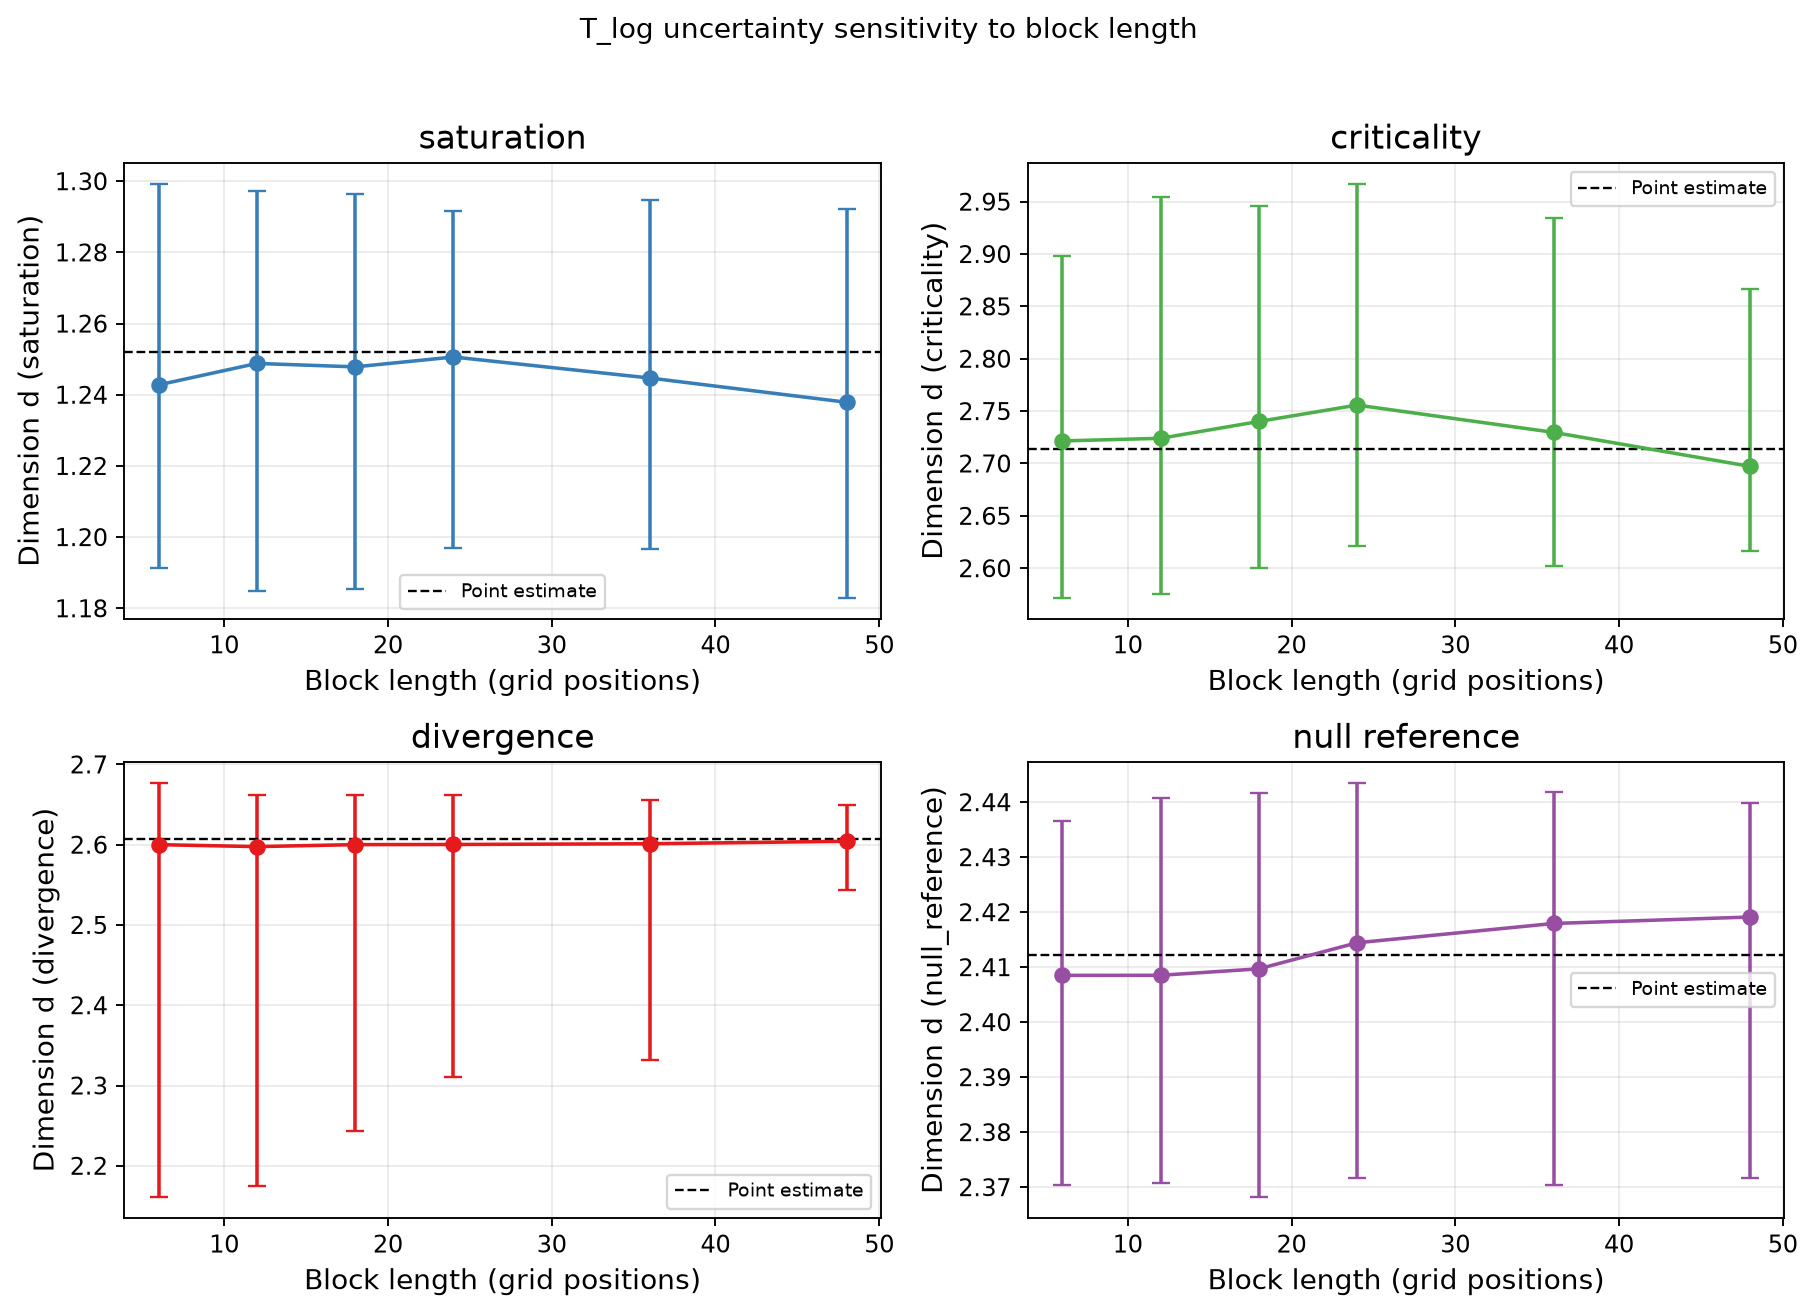

The data file committed next to this chart (first rows):
block_length_positions, profile_id, n_kind, n_value, reading_type, name, d_point, d_bootstrap_median, d_se, d_ci95_low, d_ci95_high, T_log_point, T_log_bootstrap_median, T_log_se, T_log_ci95_low, T_log_ci95_high, n_valid, uncertainty_method
6, observations:105, observations, 105, anchor, saturation, 1.252, 1.243, 0.02945, 1.191, 1.299, -12.79, -12.83, 0.1371, -13.07, -12.57, 500, moving_block_bootstrap_over_progress_pos…
6, observations:105, observations, 105, anchor, criticality, 2.714, 2.722, 0.08606, 2.572, 2.898, -5.987, -5.95, 0.4005, -6.648, -5.129, 500, moving_block_bootstrap_over_progress_pos…
6, observations:105, observations, 105, anchor, divergence, 2.607, 2.6, 0.1486, 2.161, 2.677, -6.483, -6.515, 0.6917, -8.56, -6.156, 500, moving_block_bootstrap_over_progress_pos…
6, observations:105, observations, 105, anchor, null_reference, 2.412, 2.409, 0.01671, 2.37, 2.437, -7.39, -7.407, 0.07779, -7.584, -7.276, 500, moving_block_bootstrap_over_progress_pos…
6, observations:105, observations, 105, estimator, Higuchi, 1.856, 1.858, 0.01432, 1.82, 1.881, -9.98, -9.968, 0.06664, -10.15, -9.864, 500, moving_block_bootstrap_over_progress_pos…
6, observations:105, observations, 105, estimator, DFA, 1.252, 1.243, 0.02945, 1.191, 1.299, -12.79, -12.83, 0.1371, -13.07, -12.57, 500, moving_block_bootstrap_over_progress_pos…
6, observations:105, observations, 105, estimator, Katz, 1.086, 1.086, 0.001888, 1.083, 1.089, -13.56, -13.56, 0.008784, -13.58, -13.55, 500, moving_block_bootstrap_over_progress_pos…
6, observations:105, observations, 105, estimator, Petrosian, 1.051, 1.05, 0.001111, 1.048, 1.052, -13.73, -13.73, 0.00517, -13.74, -13.72, 500, moving_block_bootstrap_over_progress_pos…
6, observations:105, observations, 105, estimator, Sevcik, 1.593, 1.599, 0.01175, 1.574, 1.615, -11.2, -11.17, 0.05469, -11.29, -11.1, 500, moving_block_bootstrap_over_progress_pos…
6, observations:105, observations, 105, estimator, BoxCounting, 1.044, 1.049, 0.01607, 1.016, 1.076, -13.76, -13.73, 0.07481, -13.89, -13.61, 500, moving_block_bootstrap_over_progress_pos…
6, observations:105, observations, 105, estimator, CorrelationD2, 2.699, 2.726, 0.1054, 2.568, 2.957, -6.057, -5.931, 0.4905, -6.664, -4.855, 500, moving_block_bootstrap_over_progress_pos…
6, observations:105, observations, 105, estimator, GrassbergerProcaccia, 2.729, 2.75, 0.1081, 2.58, 2.969, -5.916, -5.817, 0.5029, -6.609, -4.799, 500, moving_block_bootstrap_over_progress_pos…
6, observations:105, observations, 105, estimator, InformationD1, 0.5211, 0.527, 0.04802, 0.4279, 0.6112, -16.19, -16.16, 0.2235, -16.62, -15.77, 500, moving_block_bootstrap_over_progress_pos…
6, observations:105, observations, 105, estimator, VisibilityGraph, 2.051, 2.055, 0.02272, 2.015, 2.104, -9.071, -9.053, 0.1058, -9.237, -8.825, 500, moving_block_bootstrap_over_progress_pos…
6, observations:105, observations, 105, estimator, DANCo, 2.754, 2.754, 0.09727, 2.586, 2.922, -5.8, -5.8, 0.4527, -6.583, -5.016, 480, moving_block_bootstrap_over_progress_pos…
6, observations:105, observations, 105, estimator, Fisher, 3.582, 3.614, 0.05462, 3.498, 3.725, -1.944, -1.796, 0.2542, -2.335, -1.281, 500, moving_block_bootstrap_over_progress_pos…
6, observations:105, observations, 105, estimator, LevinaBickel, 3.584, 3.584, 1.343, 2.164, 7.053, -1.935, -1.935, 6.249, -8.542, 14.21, 499, moving_block_bootstrap_over_progress_pos…
6, observations:105, observations, 105, estimator, PCAIntrinsic, 6.007, 6.003, 0.1335, 5.79, 6.287, 9.342, 9.32, 0.6211, 8.328, 10.64, 500, moving_block_bootstrap_over_progress_pos…
6, observations:105, observations, 105, estimator, LocalPCA, 2.214, 2.211, 0.0415, 2.152, 2.303, -8.313, -8.328, 0.1932, -8.602, -7.9, 500, moving_block_bootstrap_over_progress_pos…
6, observations:105, observations, 105, estimator, GraphDimension, 1.041, 1.036, 0.02486, 0.9805, 1.076, -13.77, -13.79, 0.1157, -14.05, -13.61, 500, moving_block_bootstrap_over_progress_pos…
6, observations:105, observations, 105, estimator, PersistentHomology, 2.066, 2.066, 0.2395, 1.508, 2.436, -9.002, -9.002, 1.115, -11.6, -7.278, 500, moving_block_bootstrap_over_progress_pos…
6, observations:105, observations, 105, estimator, MFA, 3.0, 3.0, 0.0, 3.0, 3.0, -4.654, -4.654, 0.0, -4.654, -4.654, 500, moving_block_bootstrap_over_progress_pos…
6, observations:105, observations, 105, estimator, SpectralDimension, 2.412, 2.409, 0.01671, 2.37, 2.437, -7.39, -7.407, 0.07779, -7.584, -7.276, 500, moving_block_bootstrap_over_progress_pos…
6, observations:105, observations, 105, estimator, Hurst2mH, 1.4, 1.402, 0.01249, 1.376, 1.426, -12.1, -12.09, 0.05812, -12.21, -11.98, 500, moving_block_bootstrap_over_progress_pos…
6, system_size:256, system_size, 256, anchor, saturation, 1.252, 1.243, 0.02945, 1.191, 1.299, -15.24, -15.29, 0.1633, -15.57, -14.98, 500, moving_block_bootstrap_over_progress_pos…
6, system_size:256, system_size, 256, anchor, criticality, 2.714, 2.722, 0.08606, 2.572, 2.898, -7.133, -7.089, 0.4772, -7.921, -6.111, 500, moving_block_bootstrap_over_progress_pos…
6, system_size:256, system_size, 256, anchor, divergence, 2.607, 2.6, 0.1486, 2.161, 2.677, -7.725, -7.763, 0.8242, -10.2, -7.335, 500, moving_block_bootstrap_over_progress_pos…
6, system_size:256, system_size, 256, anchor, null_reference, 2.412, 2.409, 0.01671, 2.37, 2.437, -8.805, -8.825, 0.09268, -9.036, -8.669, 500, moving_block_bootstrap_over_progress_pos…
6, system_size:256, system_size, 256, estimator, Higuchi, 1.856, 1.858, 0.01432, 1.82, 1.881, -11.89, -11.88, 0.0794, -12.09, -11.75, 500, moving_block_bootstrap_over_progress_pos…
6, system_size:256, system_size, 256, estimator, DFA, 1.252, 1.243, 0.02945, 1.191, 1.299, -15.24, -15.29, 0.1633, -15.57, -14.98, 500, moving_block_bootstrap_over_progress_pos…
6, system_size:256, system_size, 256, estimator, Katz, 1.086, 1.086, 0.001888, 1.083, 1.089, -16.16, -16.16, 0.01047, -16.18, -16.14, 500, moving_block_bootstrap_over_progress_pos…
6, system_size:256, system_size, 256, estimator, Petrosian, 1.051, 1.05, 0.001111, 1.048, 1.052, -16.35, -16.36, 0.00616, -16.37, -16.35, 500, moving_block_bootstrap_over_progress_pos…
6, system_size:256, system_size, 256, estimator, Sevcik, 1.593, 1.599, 0.01175, 1.574, 1.615, -13.35, -13.31, 0.06516, -13.45, -13.22, 500, moving_block_bootstrap_over_progress_pos…
6, system_size:256, system_size, 256, estimator, BoxCounting, 1.044, 1.049, 0.01607, 1.016, 1.076, -16.39, -16.36, 0.08914, -16.55, -16.21, 500, moving_block_bootstrap_over_progress_pos…
6, system_size:256, system_size, 256, estimator, CorrelationD2, 2.699, 2.726, 0.1054, 2.568, 2.957, -7.217, -7.067, 0.5845, -7.94, -5.785, 500, moving_block_bootstrap_over_progress_pos…
6, system_size:256, system_size, 256, estimator, GrassbergerProcaccia, 2.729, 2.75, 0.1081, 2.58, 2.969, -7.049, -6.931, 0.5992, -7.875, -5.718, 500, moving_block_bootstrap_over_progress_pos…
6, system_size:256, system_size, 256, estimator, InformationD1, 0.5211, 0.527, 0.04802, 0.4279, 0.6112, -19.29, -19.26, 0.2663, -19.81, -18.79, 500, moving_block_bootstrap_over_progress_pos…
6, system_size:256, system_size, 256, estimator, VisibilityGraph, 2.051, 2.055, 0.02272, 2.015, 2.104, -10.81, -10.79, 0.126, -11.01, -10.51, 500, moving_block_bootstrap_over_progress_pos…
6, system_size:256, system_size, 256, estimator, DANCo, 2.754, 2.754, 0.09727, 2.586, 2.922, -6.91, -6.91, 0.5394, -7.844, -5.977, 480, moving_block_bootstrap_over_progress_pos…
6, system_size:256, system_size, 256, estimator, Fisher, 3.582, 3.614, 0.05462, 3.498, 3.725, -2.316, -2.14, 0.3029, -2.782, -1.526, 500, moving_block_bootstrap_over_progress_pos…
6, system_size:256, system_size, 256, estimator, LevinaBickel, 3.584, 3.584, 1.343, 2.164, 7.053, -2.306, -2.306, 7.446, -10.18, 16.93, 499, moving_block_bootstrap_over_progress_pos…
6, system_size:256, system_size, 256, estimator, PCAIntrinsic, 6.007, 6.003, 0.1335, 5.79, 6.287, 11.13, 11.1, 0.74, 9.923, 12.68, 500, moving_block_bootstrap_over_progress_pos…
6, system_size:256, system_size, 256, estimator, LocalPCA, 2.214, 2.211, 0.0415, 2.152, 2.303, -9.905, -9.923, 0.2301, -10.25, -9.412, 500, moving_block_bootstrap_over_progress_pos…
6, system_size:256, system_size, 256, estimator, GraphDimension, 1.041, 1.036, 0.02486, 0.9805, 1.076, -16.41, -16.43, 0.1378, -16.74, -16.21, 500, moving_block_bootstrap_over_progress_pos…
6, system_size:256, system_size, 256, estimator, PersistentHomology, 2.066, 2.066, 0.2395, 1.508, 2.436, -10.73, -10.73, 1.328, -13.82, -8.672, 500, moving_block_bootstrap_over_progress_pos…
6, system_size:256, system_size, 256, estimator, MFA, 3.0, 3.0, 0.0, 3.0, 3.0, -5.545, -5.545, 0.0, -5.545, -5.545, 500, moving_block_bootstrap_over_progress_pos…
6, system_size:256, system_size, 256, estimator, SpectralDimension, 2.412, 2.409, 0.01671, 2.37, 2.437, -8.805, -8.825, 0.09268, -9.036, -8.669, 500, moving_block_bootstrap_over_progress_pos…
6, system_size:256, system_size, 256, estimator, Hurst2mH, 1.4, 1.402, 0.01249, 1.376, 1.426, -14.42, -14.4, 0.06924, -14.55, -14.27, 500, moving_block_bootstrap_over_progress_pos…
12, observations:105, observations, 105, anchor, saturation, 1.252, 1.249, 0.03068, 1.185, 1.297, -12.79, -12.8, 0.1428, -13.1, -12.58, 500, moving_block_bootstrap_over_progress_pos…
12, observations:105, observations, 105, anchor, criticality, 2.714, 2.724, 0.09749, 2.575, 2.954, -5.987, -5.938, 0.4537, -6.632, -4.867, 500, moving_block_bootstrap_over_progress_pos…
12, observations:105, observations, 105, anchor, divergence, 2.607, 2.598, 0.1382, 2.175, 2.662, -6.483, -6.527, 0.6434, -8.493, -6.227, 500, moving_block_bootstrap_over_progress_pos…
12, observations:105, observations, 105, anchor, null_reference, 2.412, 2.409, 0.01811, 2.371, 2.441, -7.39, -7.407, 0.08429, -7.582, -7.257, 500, moving_block_bootstrap_over_progress_pos…
12, observations:105, observations, 105, estimator, Higuchi, 1.856, 1.858, 0.0205, 1.8, 1.881, -9.98, -9.968, 0.09539, -10.24, -9.864, 500, moving_block_bootstrap_over_progress_pos…
12, observations:105, observations, 105, estimator, DFA, 1.252, 1.249, 0.03068, 1.185, 1.297, -12.79, -12.8, 0.1428, -13.1, -12.58, 500, moving_block_bootstrap_over_progress_pos…
12, observations:105, observations, 105, estimator, Katz, 1.086, 1.085, 0.001793, 1.082, 1.089, -13.56, -13.57, 0.008346, -13.58, -13.55, 500, moving_block_bootstrap_over_progress_pos…
12, observations:105, observations, 105, estimator, Petrosian, 1.051, 1.05, 0.001411, 1.046, 1.052, -13.73, -13.73, 0.006566, -13.75, -13.72, 500, moving_block_bootstrap_over_progress_pos…
12, observations:105, observations, 105, estimator, Sevcik, 1.593, 1.603, 0.01339, 1.575, 1.628, -11.2, -11.15, 0.06231, -11.29, -11.04, 500, moving_block_bootstrap_over_progress_pos…
12, observations:105, observations, 105, estimator, BoxCounting, 1.044, 1.053, 0.0167, 1.018, 1.083, -13.76, -13.71, 0.07773, -13.88, -13.58, 500, moving_block_bootstrap_over_progress_pos…
12, observations:105, observations, 105, estimator, CorrelationD2, 2.699, 2.752, 0.1118, 2.563, 3.013, -6.057, -5.81, 0.5204, -6.688, -4.591, 500, moving_block_bootstrap_over_progress_pos…
12, observations:105, observations, 105, estimator, GrassbergerProcaccia, 2.729, 2.758, 0.1155, 2.579, 3.02, -5.916, -5.781, 0.5374, -6.614, -4.56, 500, moving_block_bootstrap_over_progress_pos…
... 228 more rows
